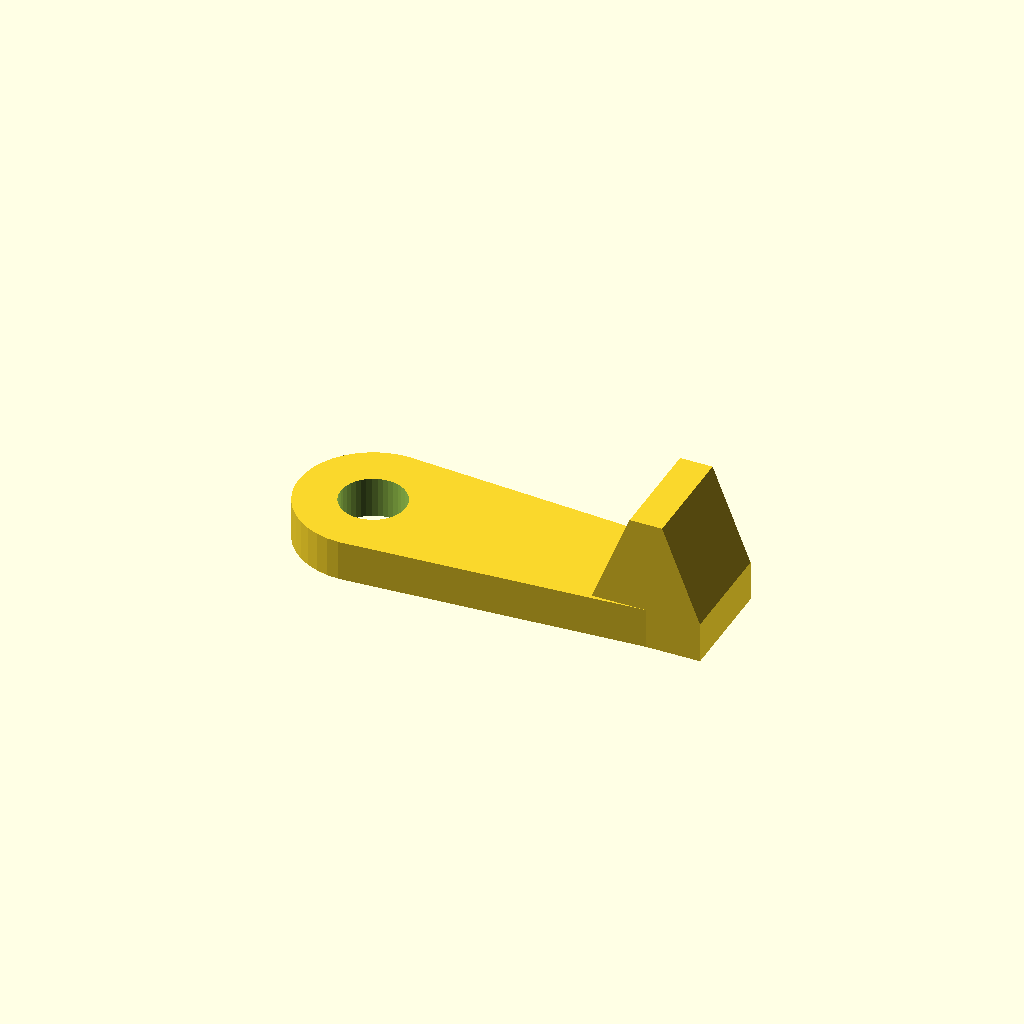
Cell 1: the model at its default parameters.
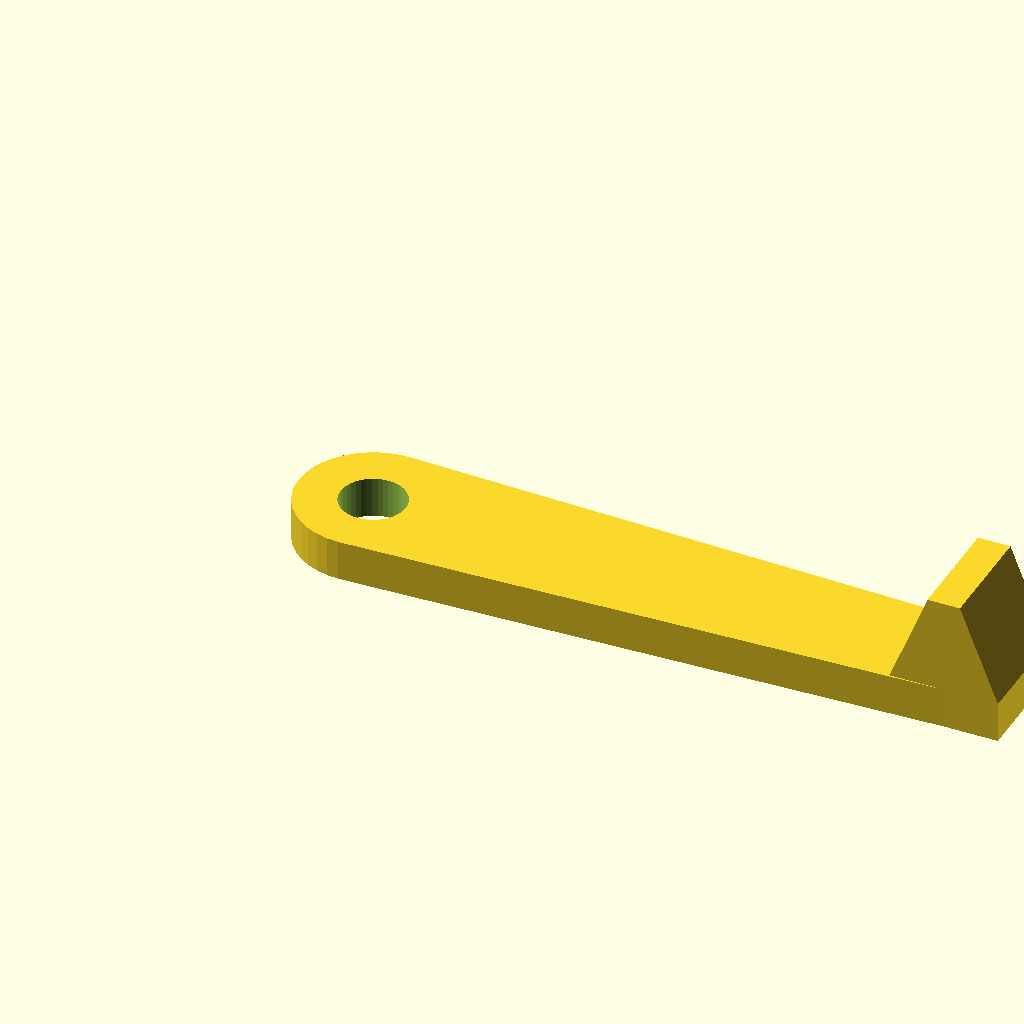
Cell 2: arm_len = 44 (everything else at default).
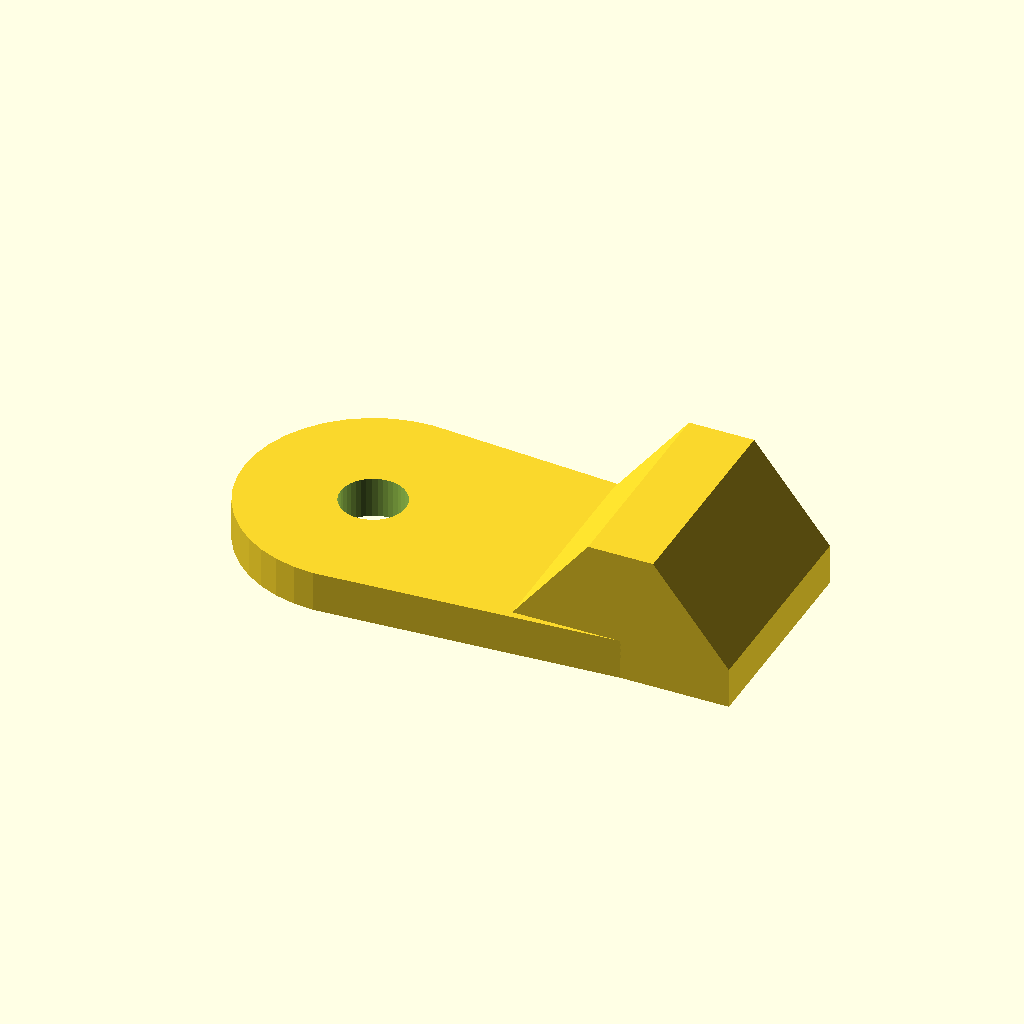
Cell 3: the same model with arm_w = 16.
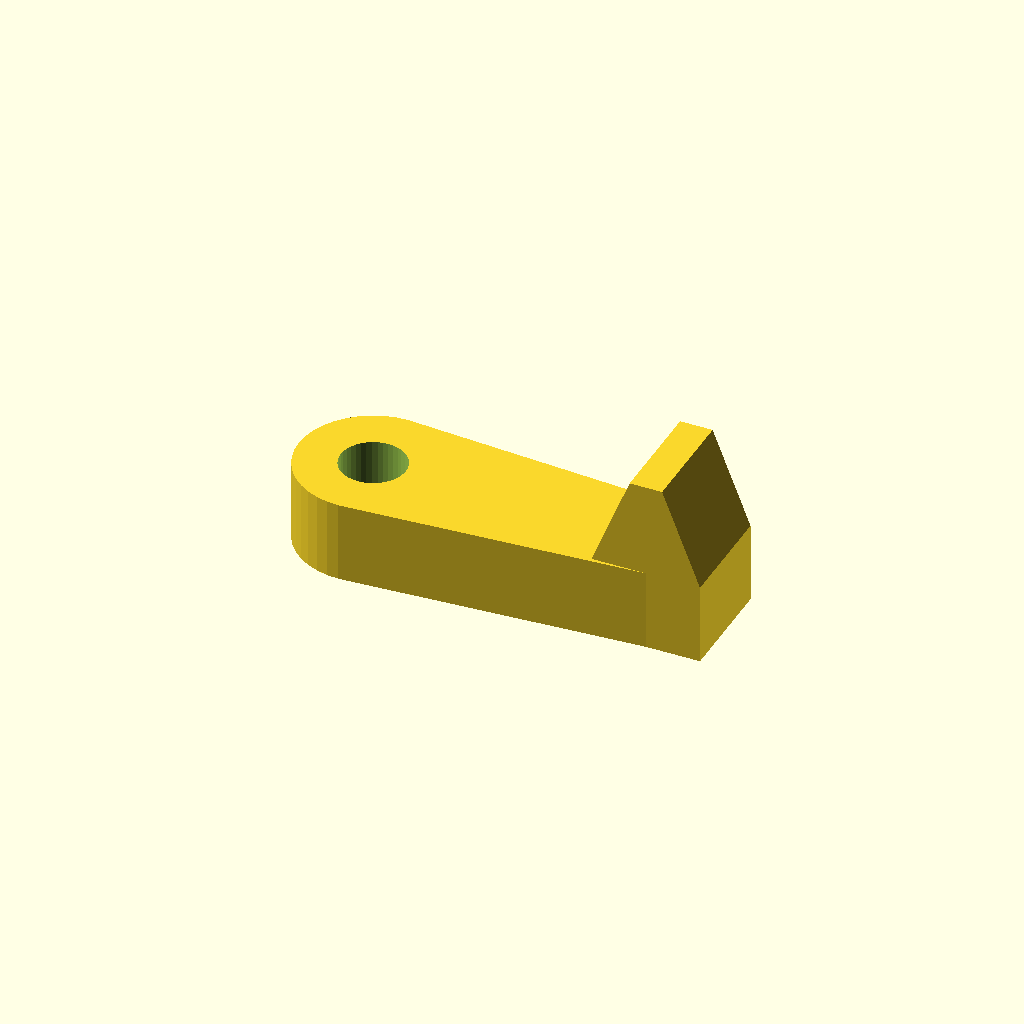
Cell 4: the same model with arm_t = 6.
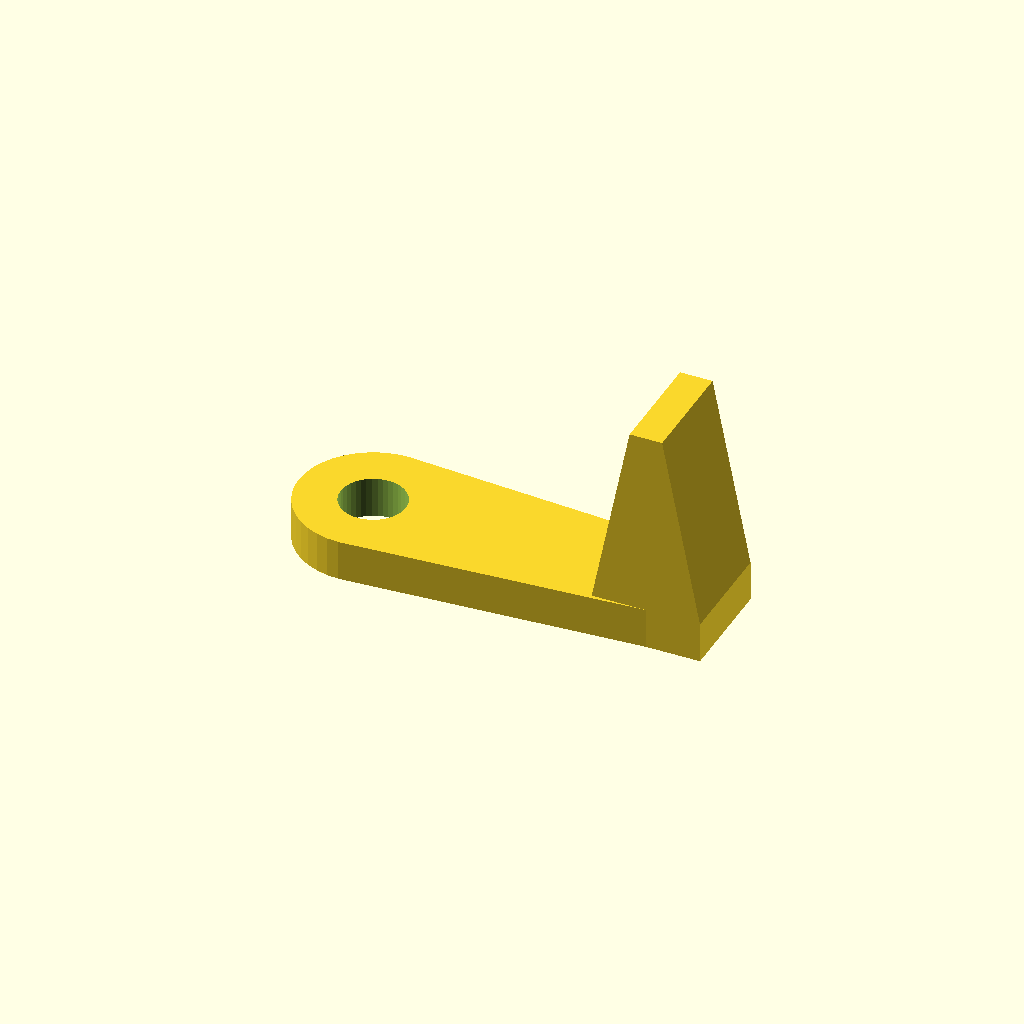
Cell 5: hook_h = 14 (everything else at default).
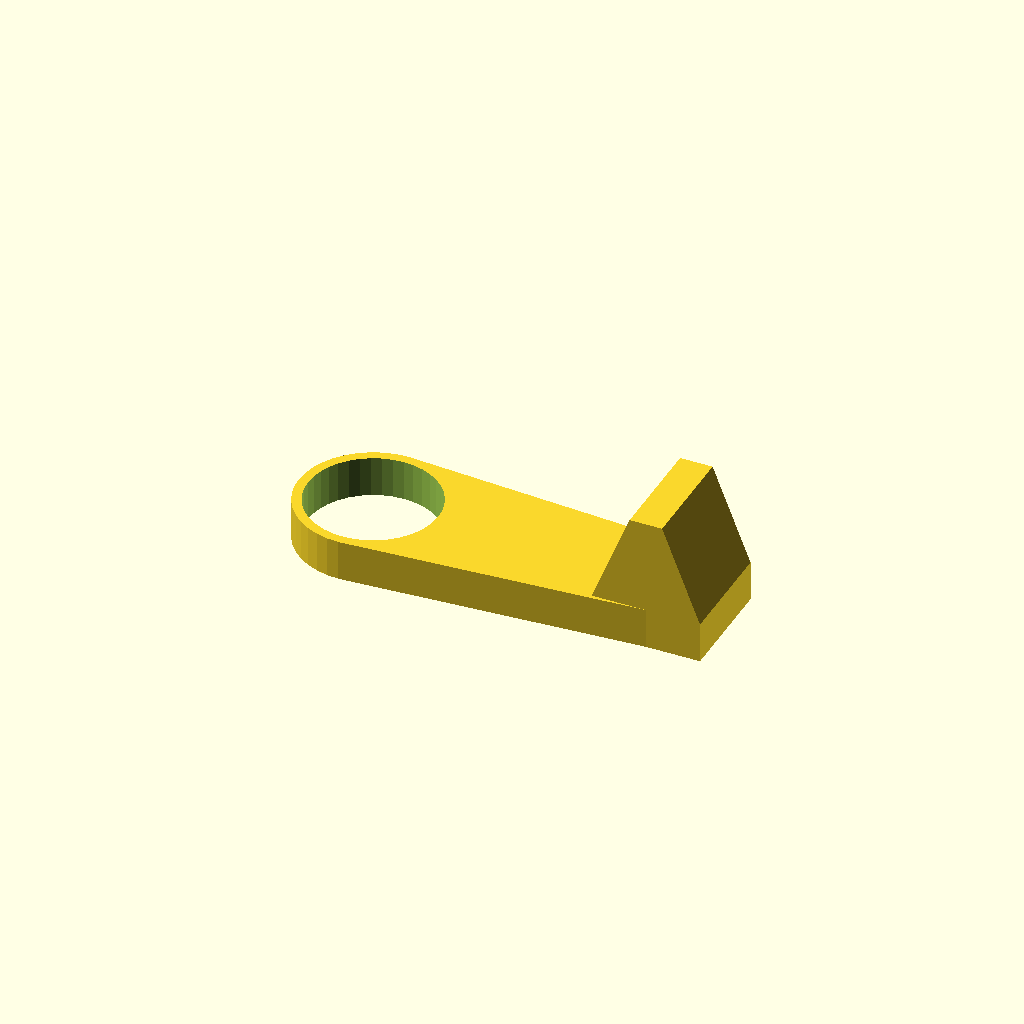
Cell 6 — hole_d set to 9.6, the other parameters unchanged.
One fixed orthographic camera (rotation 55°, 0°, 25°; colour scheme Cornfield) for every cell.
OpenSCAD source file hardware/latch_hook.scad:
// STARYS — крюк защёлки, прототип v0.1.
//
// Надевается на крестовую качалку сервопривода SG90 внутри модуля.
// 0°  — крюк спрятан за гранью (защёлка открыта);
// 90° — крюк выходит через окно и цепляет штифт в окне соседа.
// Защёлки симметричны: у каждого модуля свой крюк и свой штифт,
// поэтому любые две грани стыкуются без «папы» и «мамы».

arm_len = 22;     // от оси сервопривода до зуба
arm_w = 8;
arm_t = 3;
hook_h = 7;       // высота зуба
hole_d = 4.8;     // посадка на вал SG90 (шлиц ~4.7 мм)
screw_d = 2.2;    // винт качалки
$fn = 40;

difference() {
  union() {
    hull() {
      cylinder(d = arm_w + 3, h = arm_t);
      translate([arm_len, 0, 0]) cylinder(d = arm_w, h = arm_t);
    }
    // зуб с фаской: при закрытии он скользит по штифту и заходит за него
    translate([arm_len - arm_w / 2, -arm_w / 2, 0])
      hull() {
        cube([arm_w, arm_w, arm_t]);
        translate([arm_w * 0.35, 0, 0]) cube([arm_w * 0.3, arm_w, hook_h + arm_t]);
      }
  }
  translate([0, 0, -1]) cylinder(d = hole_d, h = arm_t + 2);
  translate([0, 0, -1]) cylinder(d = screw_d, h = 20);
}
Parameter table extracted from the source (name, type, default, range or options):
arm_len: number, default 22
arm_w: number, default 8
arm_t: number, default 3
hook_h: number, default 7
hole_d: number, default 4.8
screw_d: number, default 2.2
